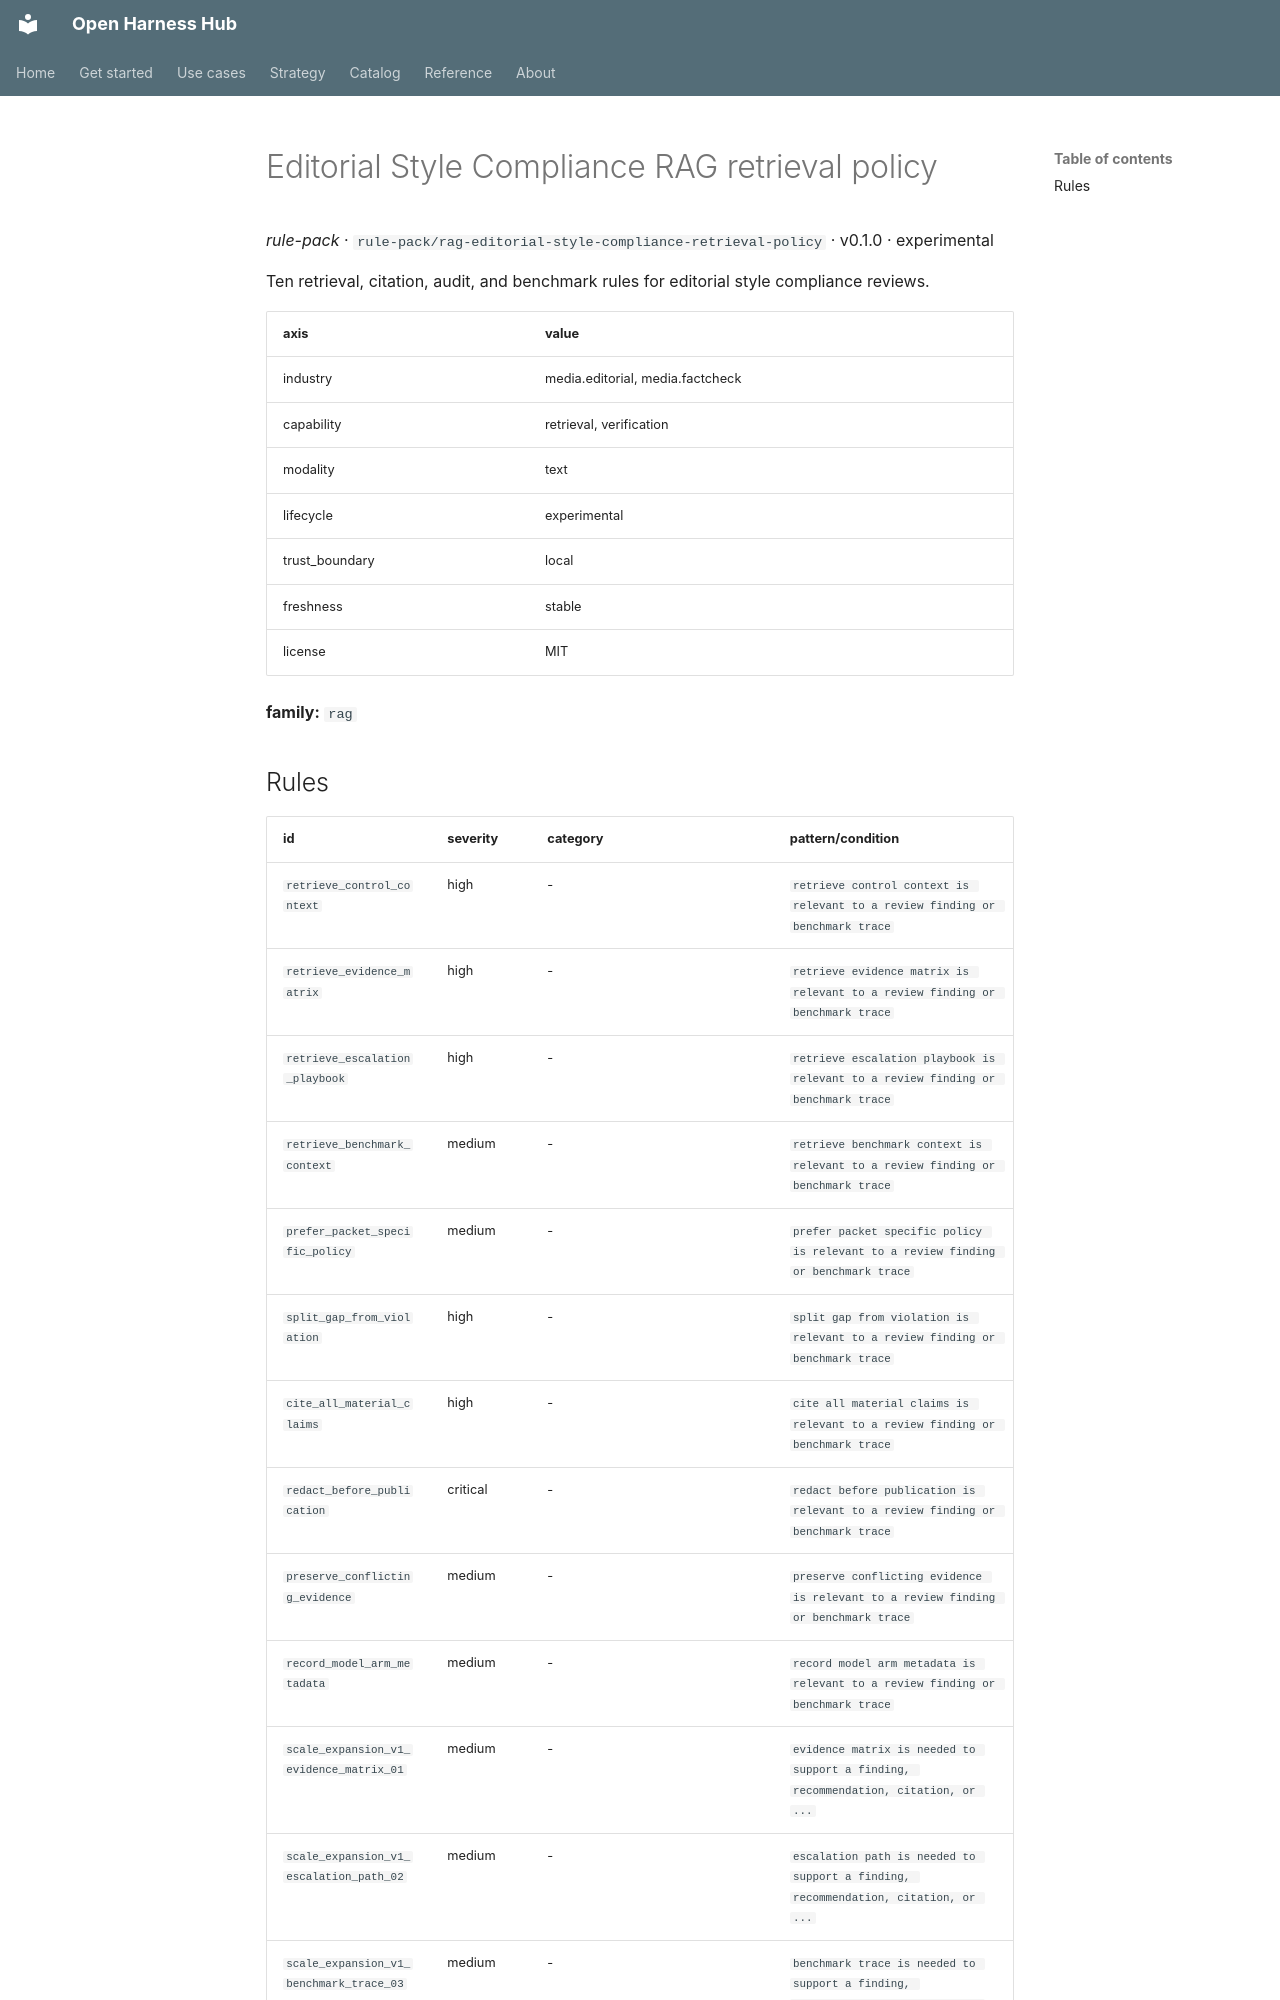

repository: Amarel-Taylor-Scott/open-harness-hub · page: catalog/rule-pack_rag-editorial-style-compliance-retrieval-policy/index.html · generator: mkdocs

# Editorial Style Compliance RAG retrieval policy

*rule-pack* · `rule-pack/rag-editorial-style-compliance-retrieval-policy` · v0.1.0 · experimental

Ten retrieval, citation, audit, and benchmark rules for editorial style compliance reviews.

| axis | value |
|---|---|
| industry | media.editorial, media.factcheck |
| capability | retrieval, verification |
| modality | text |
| lifecycle | experimental |
| trust_boundary | local |
| freshness | stable |
| license | MIT |



**family:** `rag`
